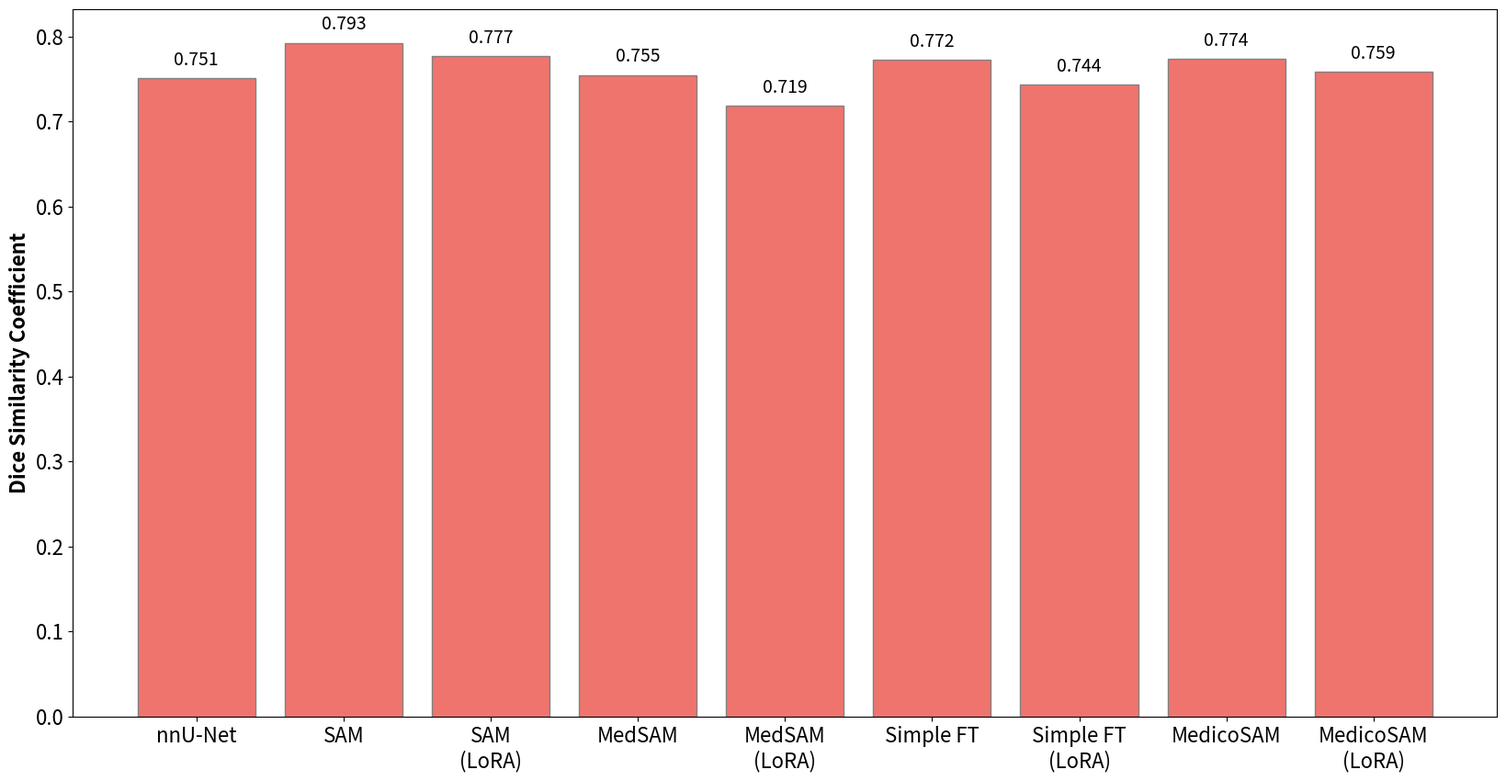

This chart was generated by the following Python code:
import numpy as np
import matplotlib.pyplot as plt

RESULTS = {
    "oimhs": {
        "sam-fft": [0.9803, 0.9898, 0.862, 0.8767],
        "sam-lora": [0.9684, 0.9862, 0.8148, 0.8552],
        "medicosam-fft": [0.9793, 0.9879, 0.8395, 0.8725],
        "medicosam-lora": [0.9607, 0.9837, 0.79, 0.8372],
        "medsam-fft": [0.9742, 0.9871, 0.837, 0.8661],
        "medsam-lora": [0.9319, 0.9785, 0.7309, 0.8039],
        "simplesam-fft": [0.9797, 0.9882, 0.8401, 0.8762],
        "simplesam-lora": [0.9536, 0.9812, 0.7752, 0.8315],
        "nnunet": [0.998, 0.993, 0.912, 0.876]
    },
    "dca1": {
        "sam-fft": [0.7982],
        "sam-lora": [0.7884],
        "medicosam-fft": [0.7933],
        "medicosam-lora": [0.7809],
        "medsam-fft": [0.7762],
        "medsam-lora": [0.7652],
        "simplesam-fft": [0.7932],
        "simplesam-lora": [0.7753],
        "nnunet": [0.802],
    },
    "isic": {
        "sam-fft": [0.8817],
        "sam-lora": [0.8906],
        "medicosam-fft": [0.9024],
        "medicosam-lora": [0.8937],
        "medsam-fft": [0.8985],
        "medsam-lora": [0.8812],
        "simplesam-fft": [0.8908],
        "simplesam-lora": [0.8863],
        "nnunet": [0.833],
    },
    "drive": {
        "sam-fft": [0.7936],
        "sam-lora": [0.7903],
        "medicosam-fft": [0.7553],
        "medicosam-lora": [0.7136],
        "medsam-fft": [0.6413],
        "medsam-lora": [0.6799],
        "simplesam-fft": [0.7315],
        "simplesam-lora": [0.7146],
        "nnunet": [0.814],
    },
    "piccolo": {
        "sam-fft": [0.835],
        "sam-lora": [0.7185],
        "medicosam-fft": [0.7505],
        "medicosam-lora": [0.7561],
        "medsam-fft": [0.7631],
        "medsam-lora": [0.6499],
        "simplesam-fft": [0.7535],
        "simplesam-lora": [0.7264],
        "nnunet": [0.6868],
    },
    "cbis_ddsm": {
        "sam-fft": [0.5201],
        "sam-lora": [0.57],
        "medicosam-fft": [0.5197],
        "medicosam-lora": [0.5154],
        "medsam-fft": [0.5338],
        "medsam-lora": [0.4755],
        "simplesam-fft": [0.5431],
        "simplesam-lora": [0.4745],
        "nnunet": [0.425],
    },
}


DATASET_MAPS = {
    "oimhs": "OIMHS (Macular Hole and Retinal Structures in OCT)",
    "isic": "ISIC (Skin Lesion in Dermoscopy)",
    "drive": "DRIVE (Vessel Segmentation in Fundus)",
    "piccolo": "PICCOLO (Polyps in Narrow Band Imaging)",
    "cbis_ddsm": "CBIS DDSM (Lesion Mass in Mammography)",
    "dca1": "DCA1 (Vessels in X-Ray Coronary Angiograms)",
}


MODEL_MAPS = {
    "sam-fft": "SAM",
    "sam-lora": "SAM\n(LoRA)",
    "medicosam-fft": "MedicoSAM",
    "medicosam-lora": "MedicoSAM\n(LoRA)",
    "medsam-fft": "MedSAM",
    "medsam-lora": "MedSAM\n(LoRA)",
    "simplesam-fft": "Simple FT",
    "simplesam-lora": "Simple FT\n(LoRA)",
    "nnunet": "nnU-Net",
}


def _make_per_dataset_plot():
    percentage_results = {}
    for dataset, methods in RESULTS.items():
        nnunet_scores = methods.pop("nnunet")
        percentage_results[dataset] = {}
        for method, scores in methods.items():
            if isinstance(scores, list):
                percentage_scores = [(s - nnunet_scores[i]) / nnunet_scores[i] * 100 for i, s in enumerate(scores)]
                percentage_results[dataset][method] = np.mean(percentage_scores)
            else:
                percentage_results[dataset][method] = (scores - nnunet_scores) / nnunet_scores * 100

    fig, axes = plt.subplots(2, 3, figsize=(30, 15))
    axes = axes.flatten()

    for ax, (dataset, methods) in zip(axes, percentage_results.items()):
        methods_list = [
            "sam-fft", "sam-lora", "medsam-fft", "medsam-lora", "simplesam-fft",
            "simplesam-lora", "medicosam-fft", "medicosam-lora"
        ]
        percentage_scores = [methods[_method] for _method in methods_list]

        ax.bar(methods_list, percentage_scores, color="#F0746E", edgecolor="grey")
        ax.axhline(0, color='black', linewidth=0.8, linestyle='--')

        min_val = min(percentage_scores)
        max_val = max(percentage_scores)

        if min_val < 0:
            ax.axhspan(min_val, 0, facecolor='lightcoral', alpha=0.2)
        if max_val > 0:
            ax.axhspan(0, max_val, facecolor='lightgreen', alpha=0.2)

        ax.set_ylim([min_val - 10, max_val + 10])
        _xticklabels = [MODEL_MAPS[_exp] for _exp in methods_list]
        ax.set_xticks(np.arange(len(methods_list)))
        ax.set_xticklabels(_xticklabels, rotation=45, fontsize=14)
        ax.tick_params(axis='y', labelsize=14)
        ax.set_title(f'{DATASET_MAPS[dataset]}', fontsize=14)

    plt.text(
        x=-15.5, y=-13, s="(%) Relative Dice Similarity Coefficient (compared to nnU-Net)",
        rotation=90, fontweight="bold", fontsize=16
    )

    plt.subplots_adjust(hspace=0.4, wspace=0.1)
    plt.savefig("./figure_4_semantic_segmentation_per_dataset.png")
    plt.savefig("./figure_4_semantic_segmentation_per_dataset.svg")
    plt.close()


def _plot_absolute_mean_per_experimet():
    method_sums = {}
    method_counts = {}
    for methods in RESULTS.values():
        for method, scores in methods.items():
            if isinstance(scores, list):
                mean_score = np.mean(scores)
            else:
                mean_score = scores
            if method not in method_sums:
                method_sums[method] = 0
                method_counts[method] = 0
            method_sums[method] += mean_score
            method_counts[method] += 1

    absolute_means = {method: method_sums[method] / method_counts[method] for method in method_sums}

    methods = [
        "nnunet", "sam-fft", "sam-lora", "medsam-fft", "medsam-lora",
        "simplesam-fft", "simplesam-lora", "medicosam-fft", "medicosam-lora"
    ]
    means = [absolute_means[_method] for _method in methods]

    fig, ax = plt.subplots(figsize=(20, 10))

    bars = ax.bar(methods, means, color="#F0746E", edgecolor="grey")

    ax.set_xticks(np.arange(len(methods)))
    _xticklabels = [MODEL_MAPS[_exp] for _exp in methods]
    ax.set_xticklabels(_xticklabels, fontsize=16)
    ax.tick_params(axis='y', labelsize=16)
    ax.set_ylabel('Dice Similarity Coefficient', fontsize=16, fontweight="bold")

    # NOTE: adds values on top of each bar
    for bar, mean in zip(bars, means):
        yval = bar.get_height()
        ax.text(bar.get_x() + bar.get_width()/2, yval + 0.01, round(mean, 3), ha='center', va='bottom', fontsize=14)

    plt.savefig("./fig_1_semantic_segmentation_average.png")
    plt.savefig("./fig_1_semantic_segmentation_average.svg")
    plt.close()


def main():
    # _make_per_dataset_plot()
    _plot_absolute_mean_per_experimet()


main()
